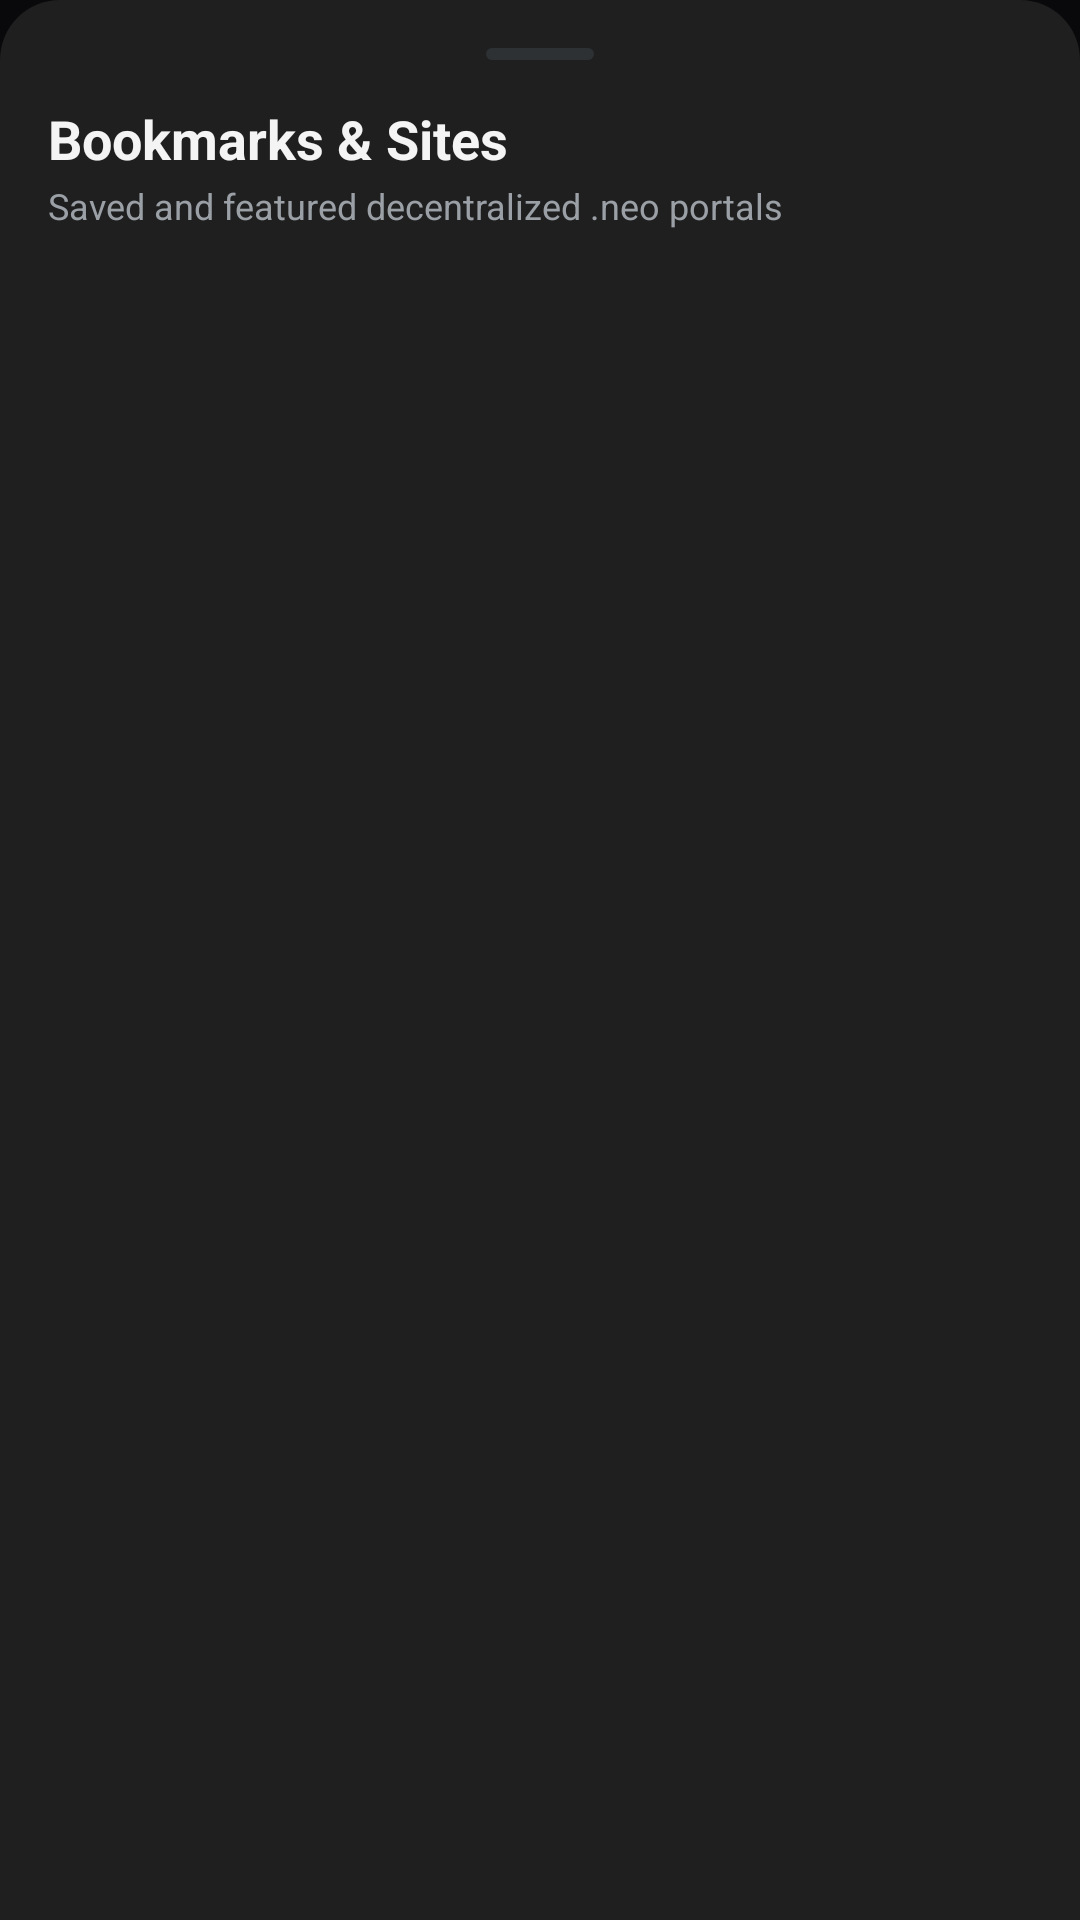

Write the Android layout XML for this screen, with the resource values it uses.
<!-- AndroidManifest.xml: application theme Theme.NeoBrowser -->
<!-- res/layout/dialog_bookmarks.xml -->
<?xml version="1.0" encoding="utf-8"?>
<LinearLayout xmlns:android="http://schemas.android.com/apk/res/android"
    xmlns:app="http://schemas.android.com/apk/res-auto"
    android:layout_width="match_parent"
    android:layout_height="wrap_content"
    android:background="@drawable/bg_bottom_sheet"
    android:orientation="vertical"
    android:padding="16dp">

    
    <View
        android:layout_width="36dp"
        android:layout_height="4dp"
        android:layout_gravity="center_horizontal"
        android:layout_marginBottom="14dp"
        android:background="@drawable/bg_drag_handle" />

    <TextView
        android:layout_width="wrap_content"
        android:layout_height="wrap_content"
        android:text="Bookmarks &amp; Sites"
        android:textColor="@color/text_main"
        android:textSize="18sp"
        android:textStyle="bold" />

    <TextView
        android:layout_width="wrap_content"
        android:layout_height="wrap_content"
        android:layout_marginTop="2dp"
        android:layout_marginBottom="12dp"
        android:text="Saved and featured decentralized .neo portals"
        android:textColor="@color/chrome_icon_muted"
        android:textSize="12sp" />

    <androidx.recyclerview.widget.RecyclerView
        android:id="@+id/rv_bookmarks"
        android:layout_width="match_parent"
        android:layout_height="360dp"
        android:scrollbars="vertical" />
</LinearLayout>
<!-- resources referenced by this layout -->
<resources>
  <color name="chrome_icon_muted">#9AA0A6</color>
  <color name="text_main">#F4F4F5</color>
  <!-- drawable bg_bottom_sheet (drawable) -->
  <?xml version="1.0" encoding="utf-8"?>
  <shape xmlns:android="http://schemas.android.com/apk/res/android"
      android:shape="rectangle">
      <corners
          android:topLeftRadius="20dp"
          android:topRightRadius="20dp" />
      <solid android:color="@color/chrome_surface" />
  </shape>
  <!-- drawable bg_drag_handle (drawable) -->
  <?xml version="1.0" encoding="utf-8"?>
  <shape xmlns:android="http://schemas.android.com/apk/res/android"
      android:shape="rectangle">
      <corners android:radius="2dp" />
      <solid android:color="@color/chrome_divider" />
  </shape>
  <style name="Theme.NeoBrowser" parent="Theme.Material3.Dark.NoActionBar">
          
          <item name="colorPrimary">@color/primary</item>
          <item name="colorPrimaryVariant">@color/primary_light</item>
          <item name="colorOnPrimary">#FFFFFF</item>
          <item name="colorSecondary">@color/accent_cyan</item>
          <item name="colorOnSecondary">#000000</item>
  
          
          <item name="android:statusBarColor">@color/chrome_surface</item>
          <item name="android:navigationBarColor">@color/chrome_surface</item>
          <item name="android:windowLightStatusBar">false</item>
          <item name="android:windowLightNavigationBar">false</item>
  
          
          <item name="android:windowBackground">@color/bg_base</item>
          <item name="colorSurface">@color/bg_surface</item>
          <item name="colorOnSurface">@color/text_main</item>
      </style>
  <color name="chrome_surface">#1F1F1F</color>
  <color name="chrome_divider">#2E3134</color>
  <color name="primary">#8B5CF6</color>
  <color name="primary_light">#C084FC</color>
  <color name="accent_cyan">#38BDF8</color>
  <color name="bg_base">#09090B</color>
  <color name="bg_surface">#121218</color>
</resources>
